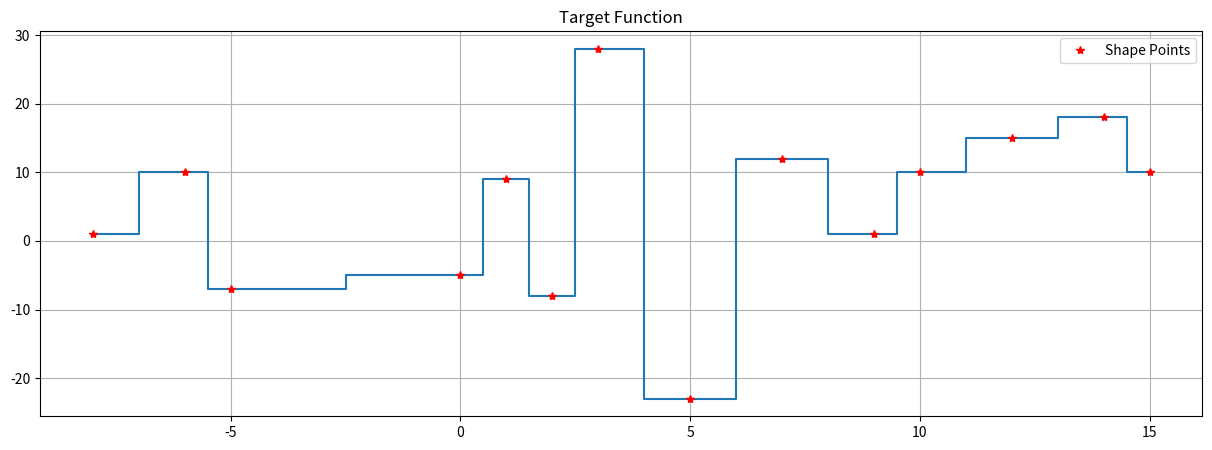

Python code for this plot: (Note: this script raises an exception after producing the figure.)
import numpy as np
import pandas as pd
import matplotlib.pyplot as plt
from scipy import interpolate

shape_pts = np.array([[-8,1],[-6,10],[-5,-7],[0,-5],[1,9],[2,-8],[3,28],[5,-23],[7,12],[9,1],[10,10],[12,15],[14,18],[15,10]])

def TargetFunction(lst):
    x = []
    y = []
    for i in range(len(lst)):
        x.append(lst[i][0])
        y.append(lst[i][1])
    #print(x)
    #print(y)
    #fig, f = plt.subplots(figsize=(10, 3))
#     f.step(x,y,where = 'mid')
#     line_up = f.step(x,y,'r*',where = 'mid',label = 'Shape points')
#     f.set_xlabel('x')
#     f.set_ylabel('f(x)')
#     f.grid(True)
#     f.set_title('Target Function')
    f = plt.figure()
    f.set_figwidth(15)
    f.set_figheight(5)
    plt.step(x,y,where = 'mid')
    plt.step(x,y,'r*',where = 'mid', label = 'Shape Points')
    plt.legend(['Shape Points'])
    plt.title('Target Function')
    plt.grid()
    plt.legend(loc ="upper right")
    return plt

#y=TargetFunction(shape_pts)[1]
#x=TargetFunction(shape_pts)[0]


# plt.step(x,y,where = 'mid')
# plt.step(x,y,'r*',where = 'mid', label = 'Shape Points',grid)
# plt.legend(['Shape Points'])
# plt.plot(n_plot_pts=200, show_shape_pts=True, title='Target Function')


f = TargetFunction(shape_pts)
#z = TargetFunction(shape_pts1)
display(f)
#display(z)
#f.plot(n_plot_pts=200, show_shape_pts=True, title='Target Function')
 
